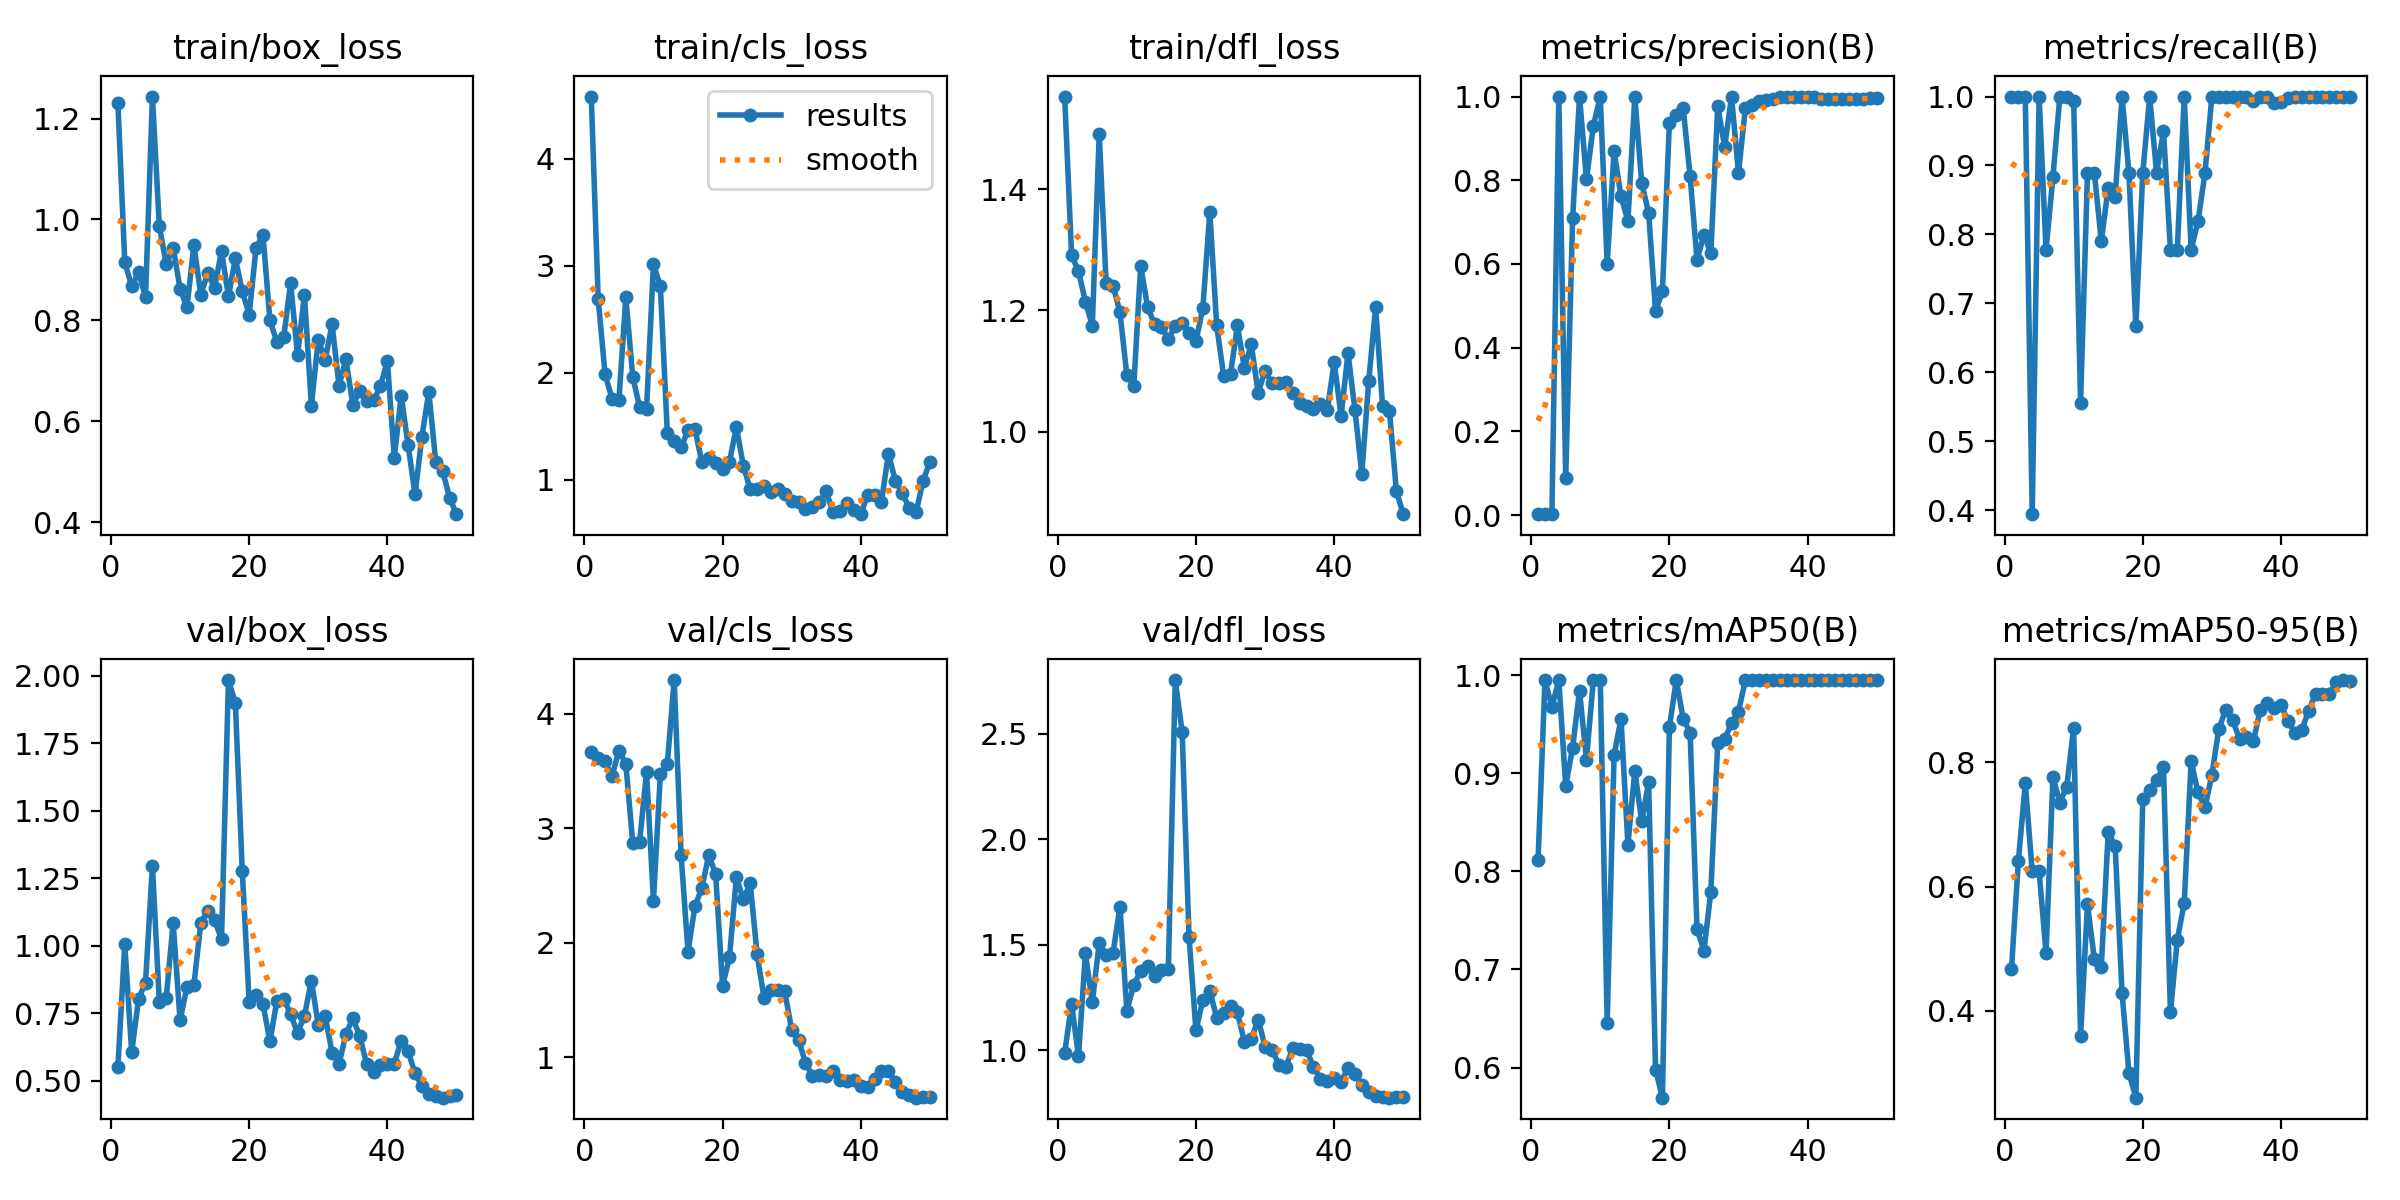

The file beside this chart, header and first rows:
epoch, time, train/box_loss, train/cls_loss, train/dfl_loss, metrics/precision(B), metrics/recall(B), metrics/mAP50(B), metrics/mAP50-95(B), val/box_loss, val/cls_loss, val/dfl_loss, lr/pg0, lr/pg1, lr/pg2
1, 34.41, 1.232, 4.582, 1.553, 0.00214, 1, 0.8116, 0.4672, 0.55, 3.662, 0.9858, 0.00014, 0.00014, 0.00014
2, 69.35, 0.915, 2.69, 1.291, 0.00214, 1, 0.995, 0.6413, 1.005, 3.615, 1.22, 0.0002941, 0.0002941, 0.0002941
3, 103.6, 0.8674, 1.984, 1.265, 0.00214, 1, 0.9675, 0.7663, 0.6055, 3.582, 0.9709, 0.0004418, 0.0004418, 0.0004418
4, 137.9, 0.8952, 1.758, 1.214, 1, 0.3941, 0.995, 0.6245, 0.8028, 3.454, 1.459, 0.0005832, 0.0005832, 0.0005832
5, 171.1, 0.8468, 1.744, 1.175, 0.08901, 1, 0.8871, 0.6249, 0.8635, 3.676, 1.228, 0.0007182, 0.0007182, 0.0007182
6, 204.6, 1.244, 2.703, 1.491, 0.7089, 0.7778, 0.9263, 0.4929, 1.297, 3.561, 1.509, 0.0008469, 0.0008469, 0.0008469
7, 238.8, 0.9863, 1.964, 1.245, 1, 0.8834, 0.984, 0.7757, 0.7901, 2.874, 1.451, 0.0009693, 0.0009693, 0.0009693
8, 271.8, 0.9113, 1.675, 1.241, 0.8022, 1, 0.9139, 0.7353, 0.807, 2.882, 1.461, 0.001085, 0.001085, 0.001085
9, 305.7, 0.9444, 1.66, 1.197, 0.9303, 1, 0.995, 0.7611, 1.085, 3.493, 1.681, 0.001195, 0.001195, 0.001195
10, 339.5, 0.8627, 3.014, 1.093, 1, 0.9929, 0.995, 0.8557, 0.7232, 2.365, 1.187, 0.001298, 0.001298, 0.001298
11, 373.7, 0.8256, 2.809, 1.075, 0.5993, 0.5556, 0.6454, 0.359, 0.8477, 3.471, 1.311, 0.001395, 0.001395, 0.001395
12, 407.5, 0.9498, 1.441, 1.274, 0.8694, 0.8889, 0.9186, 0.5715, 0.8545, 3.558, 1.375, 0.001486, 0.001486, 0.001486
13, 442.8, 0.8508, 1.359, 1.205, 0.7617, 0.8889, 0.9557, 0.4831, 1.084, 4.293, 1.4, 0.001525, 0.001525, 0.001525
14, 476.6, 0.8937, 1.302, 1.177, 0.703, 0.7899, 0.8274, 0.4711, 1.13, 2.764, 1.354, 0.001485, 0.001485, 0.001485
15, 510.2, 0.864, 1.461, 1.172, 1, 0.868, 0.9024, 0.6875, 1.094, 1.921, 1.379, 0.001446, 0.001446, 0.001446
16, 546.4, 0.9376, 1.472, 1.153, 0.7931, 0.8541, 0.8511, 0.666, 1.024, 2.318, 1.383, 0.001406, 0.001406, 0.001406
17, 582.4, 0.8474, 1.166, 1.174, 0.7219, 1, 0.8911, 0.429, 1.985, 2.477, 2.756, 0.001366, 0.001366, 0.001366
18, 616, 0.9231, 1.202, 1.179, 0.4869, 0.8889, 0.598, 0.2998, 1.899, 2.766, 2.51, 0.001327, 0.001327, 0.001327
19, 650.4, 0.8574, 1.151, 1.162, 0.5348, 0.6667, 0.5694, 0.2599, 1.278, 2.597, 1.536, 0.001287, 0.001287, 0.001287
20, 683.6, 0.8112, 1.103, 1.15, 0.9357, 0.8889, 0.9469, 0.741, 0.7925, 1.625, 1.094, 0.001248, 0.001248, 0.001248
21, 717.6, 0.9442, 1.168, 1.204, 0.9569, 1, 0.995, 0.7562, 0.8156, 1.872, 1.24, 0.001208, 0.001208, 0.001208
22, 751.5, 0.9695, 1.491, 1.363, 0.9716, 0.8889, 0.9557, 0.771, 0.7839, 2.573, 1.282, 0.001168, 0.001168, 0.001168
23, 785.3, 0.8001, 1.131, 1.176, 0.81, 0.95, 0.9413, 0.7928, 0.6456, 2.378, 1.154, 0.001129, 0.001129, 0.001129
24, 818.8, 0.7579, 0.9103, 1.092, 0.61, 0.7778, 0.7417, 0.3975, 0.7946, 2.519, 1.175, 0.001089, 0.001089, 0.001089
25, 852.5, 0.7667, 0.9153, 1.095, 0.6693, 0.7778, 0.7191, 0.5143, 0.8039, 1.898, 1.209, 0.00105, 0.00105, 0.00105
26, 886.8, 0.8739, 0.9365, 1.175, 0.626, 1, 0.7791, 0.5733, 0.7458, 1.519, 1.18, 0.00101, 0.00101, 0.00101
27, 920.4, 0.7309, 0.8884, 1.105, 0.9774, 0.7778, 0.9312, 0.8015, 0.6766, 1.589, 1.041, 0.0009704, 0.0009704, 0.0009704
28, 957, 0.851, 0.913, 1.144, 0.8802, 0.8194, 0.9346, 0.7515, 0.7403, 1.586, 1.051, 0.0009308, 0.0009308, 0.0009308
29, 992.1, 0.6309, 0.8644, 1.064, 0.9994, 0.8889, 0.951, 0.7276, 0.8707, 1.576, 1.146, 0.0008912, 0.0008912, 0.0008912
30, 1028, 0.7616, 0.8049, 1.1, 0.817, 1, 0.9628, 0.7796, 0.707, 1.238, 1.017, 0.0008516, 0.0008516, 0.0008516
31, 1062, 0.7215, 0.7905, 1.08, 0.9724, 1, 0.995, 0.8538, 0.7395, 1.152, 1.003, 0.000812, 0.000812, 0.000812
32, 1096, 0.7924, 0.7259, 1.079, 0.979, 1, 0.995, 0.8842, 0.6033, 0.9509, 0.932, 0.0007724, 0.0007724, 0.0007724
33, 1129, 0.6704, 0.7468, 1.082, 0.9898, 1, 0.995, 0.8679, 0.5605, 0.8391, 0.9209, 0.0007328, 0.0007328, 0.0007328
34, 1164, 0.7229, 0.788, 1.063, 0.9919, 1, 0.995, 0.8381, 0.6719, 0.8466, 1.009, 0.0006932, 0.0006932, 0.0006932
35, 1201, 0.6329, 0.8904, 1.047, 0.9935, 1, 0.995, 0.8404, 0.7313, 0.8375, 1.004, 0.0006536, 0.0006536, 0.0006536
36, 1235, 0.6596, 0.6939, 1.043, 1, 0.9936, 0.995, 0.8337, 0.6656, 0.8781, 1.002, 0.000614, 0.000614, 0.000614
37, 1269, 0.6395, 0.7096, 1.037, 0.9982, 1, 0.995, 0.8845, 0.5612, 0.8011, 0.922, 0.0005744, 0.0005744, 0.0005744
38, 1302, 0.641, 0.7861, 1.045, 1, 0.9994, 0.995, 0.8958, 0.5304, 0.7929, 0.8658, 0.0005348, 0.0005348, 0.0005348
39, 1336, 0.6696, 0.7142, 1.035, 1, 0.9901, 0.995, 0.8871, 0.5583, 0.8032, 0.8557, 0.0004952, 0.0004952, 0.0004952
40, 1370, 0.7197, 0.6774, 1.115, 1, 0.9916, 0.995, 0.8923, 0.5616, 0.7537, 0.8689, 0.0004556, 0.0004556, 0.0004556
41, 1404, 0.5276, 0.86, 1.026, 1, 0.9972, 0.995, 0.8673, 0.5622, 0.7387, 0.8483, 0.000416, 0.000416, 0.000416
42, 1437, 0.6504, 0.856, 1.13, 0.9948, 1, 0.995, 0.8481, 0.6486, 0.8126, 0.9176, 0.0003764, 0.0003764, 0.0003764
43, 1471, 0.5524, 0.7954, 1.036, 0.9935, 1, 0.995, 0.8514, 0.609, 0.879, 0.8862, 0.0003368, 0.0003368, 0.0003368
44, 1505, 0.4553, 1.243, 0.9303, 0.9931, 1, 0.995, 0.8832, 0.527, 0.8825, 0.8346, 0.0002972, 0.0002972, 0.0002972
45, 1538, 0.5692, 0.9922, 1.083, 0.9943, 1, 0.995, 0.91, 0.48, 0.7881, 0.8029, 0.0002576, 0.0002576, 0.0002576
46, 1571, 0.6583, 0.8742, 1.206, 0.9946, 1, 0.995, 0.9103, 0.4516, 0.6963, 0.7811, 0.000218, 0.000218, 0.000218
47, 1606, 0.5193, 0.7371, 1.043, 0.9941, 1, 0.995, 0.9103, 0.4424, 0.6715, 0.7761, 0.0001784, 0.0001784, 0.0001784
48, 1642, 0.5012, 0.6938, 1.034, 0.9949, 1, 0.995, 0.9298, 0.4367, 0.6475, 0.7751, 0.0001388, 0.0001388, 0.0001388
49, 1678, 0.4485, 0.9842, 0.9023, 0.9958, 1, 0.995, 0.9326, 0.4427, 0.6535, 0.7763, 9.92e-05, 9.92e-05, 9.92e-05
50, 1715, 0.4156, 1.168, 0.8636, 0.9966, 1, 0.995, 0.9306, 0.4455, 0.6498, 0.7786, 5.96e-05, 5.96e-05, 5.96e-05
